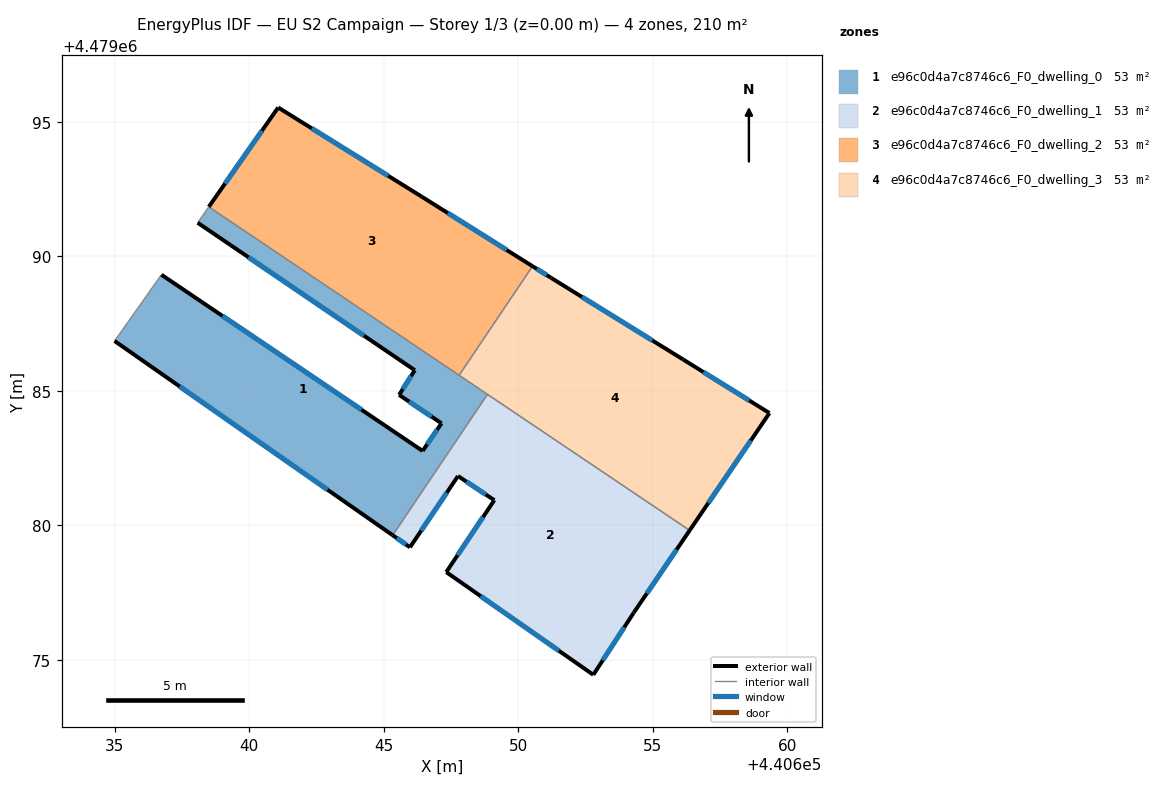
=== STOREY PLAN SPEC (per zone: floor XY polygon, exterior-wall plan segments, windows/doors) ===
zone 1: e96c0d4a7c8746c6_F0_dwelling_0  (52.5 m²)
  floor: (440646.16, 4479085.76) (440638.09, 4479091.24) (440638.50, 4479091.83) (440648.86, 4479084.86) (440645.33, 4479079.62) (440635.00, 4479086.84) (440636.74, 4479089.31) (440646.45, 4479082.76) (440647.15, 4479083.79) (440645.57, 4479084.84)
  exterior wall: (440647.15, 4479083.79) – (440646.45, 4479082.76)  [1.2 m]
    window: (440646.98, 4479083.54) – (440646.61, 4479083.00)  [1.1 m²]
  exterior wall: (440645.57, 4479084.84) – (440647.15, 4479083.79)  [1.9 m]
    window: (440645.94, 4479084.59) – (440646.78, 4479084.03)  [1.6 m²]
  exterior wall: (440646.16, 4479085.76) – (440645.57, 4479084.84)  [1.1 m]
    window: (440646.02, 4479085.54) – (440645.71, 4479085.06)  [0.9 m²]
  exterior wall: (440638.09, 4479091.24) – (440646.16, 4479085.76)  [9.8 m]
    window: (440639.97, 4479089.96) – (440644.27, 4479087.04)  [8.3 m²]
  exterior wall: (440635.00, 4479086.84) – (440645.33, 4479079.62)  [12.6 m]
    window: (440637.42, 4479085.15) – (440642.91, 4479081.32)  [10.7 m²]
  exterior wall: (440646.45, 4479082.76) – (440636.74, 4479089.31)  [11.7 m]
    window: (440644.17, 4479084.29) – (440639.01, 4479087.77)  [9.9 m²]
  interior walls: 5
zone 2: e96c0d4a7c8746c6_F0_dwelling_1  (52.5 m²)
  floor: (440656.37, 4479079.80) (440654.29, 4479076.75) (440652.79, 4479074.44) (440647.33, 4479078.25) (440649.11, 4479080.93) (440647.76, 4479081.83) (440645.98, 4479079.18) (440645.33, 4479079.62) (440648.86, 4479084.86)
  exterior wall: (440654.29, 4479076.75) – (440656.37, 4479079.80)  [3.7 m]
    window: (440654.78, 4479077.46) – (440655.88, 4479079.09)  [3.1 m²]
  exterior wall: (440652.79, 4479074.44) – (440654.29, 4479076.75)  [2.8 m]
    window: (440653.14, 4479074.98) – (440653.94, 4479076.21)  [2.3 m²]
  exterior wall: (440647.33, 4479078.25) – (440652.79, 4479074.44)  [6.7 m]
    window: (440648.60, 4479077.36) – (440651.51, 4479075.33)  [5.7 m²]
  exterior wall: (440649.11, 4479080.93) – (440647.33, 4479078.25)  [3.2 m]
    window: (440648.69, 4479080.30) – (440647.74, 4479078.88)  [2.7 m²]
  exterior wall: (440647.76, 4479081.83) – (440649.11, 4479080.93)  [1.6 m]
    window: (440648.08, 4479081.62) – (440648.79, 4479081.14)  [1.4 m²]
  exterior wall: (440645.98, 4479079.18) – (440647.76, 4479081.83)  [3.2 m]
    window: (440646.39, 4479079.80) – (440647.34, 4479081.21)  [2.7 m²]
  exterior wall: (440645.33, 4479079.62) – (440645.98, 4479079.18)  [0.8 m]
    window: (440645.48, 4479079.52) – (440645.83, 4479079.28)  [0.7 m²]
  interior walls: 2
zone 3: e96c0d4a7c8746c6_F0_dwelling_2  (52.5 m²)
  floor: (440646.42, 4479092.21) (440650.53, 4479089.62) (440647.80, 4479085.57) (440638.50, 4479091.83) (440641.08, 4479095.52)
  exterior wall: (440641.08, 4479095.52) – (440638.50, 4479091.83)  [4.5 m]
    window: (440640.47, 4479094.66) – (440639.10, 4479092.70)  [3.8 m²]
  exterior wall: (440646.42, 4479092.21) – (440641.08, 4479095.52)  [6.3 m]
    window: (440645.17, 4479092.98) – (440642.33, 4479094.75)  [5.3 m²]
  exterior wall: (440650.53, 4479089.62) – (440646.42, 4479092.21)  [4.9 m]
    window: (440649.57, 4479090.23) – (440647.38, 4479091.60)  [4.1 m²]
  interior walls: 2
zone 4: e96c0d4a7c8746c6_F0_dwelling_3  (52.5 m²)
  floor: (440656.13, 4479086.16) (440659.34, 4479084.17) (440656.37, 4479079.80) (440647.80, 4479085.57) (440650.53, 4479089.62) (440651.22, 4479089.19)
  exterior wall: (440656.37, 4479079.80) – (440659.34, 4479084.17)  [5.3 m]
    window: (440657.07, 4479080.83) – (440658.64, 4479083.14)  [4.5 m²]
  exterior wall: (440651.22, 4479089.19) – (440650.53, 4479089.62)  [0.8 m]
    window: (440651.06, 4479089.29) – (440650.69, 4479089.52)  [0.7 m²]
  exterior wall: (440656.13, 4479086.16) – (440651.22, 4479089.19)  [5.8 m]
    window: (440654.98, 4479086.87) – (440652.37, 4479088.48)  [4.9 m²]
  exterior wall: (440659.34, 4479084.17) – (440656.13, 4479086.16)  [3.8 m]
    window: (440658.59, 4479084.63) – (440656.88, 4479085.69)  [3.2 m²]
  interior walls: 3

=== DERIVED (storey summary) ===
Building: EU S2 Campaign
Storey: 1 of 3  (floor level z = 0.00 m)
Storey gross floor area: 210.0 m²
Zones on this storey: 4
  - e96c0d4a7c8746c6_F0_dwelling_0: floor 52.5 m²; exterior wall 38.3 m (114.9 m²); 6 window(s) 32.5 m²; WWR 28.3%
  - e96c0d4a7c8746c6_F0_dwelling_1: floor 52.5 m²; exterior wall 21.9 m (65.8 m²); 7 window(s) 18.6 m²; WWR 28.3%
  - e96c0d4a7c8746c6_F0_dwelling_2: floor 52.5 m²; exterior wall 15.6 m (46.9 m²); 3 window(s) 13.3 m²; WWR 28.3%
  - e96c0d4a7c8746c6_F0_dwelling_3: floor 52.5 m²; exterior wall 15.6 m (46.9 m²); 4 window(s) 13.3 m²; WWR 28.3%
Zone adjacency (shared interzone walls):
  - e96c0d4a7c8746c6_F0_dwelling_0 ↔ e96c0d4a7c8746c6_F0_dwelling_1
  - e96c0d4a7c8746c6_F0_dwelling_0 ↔ e96c0d4a7c8746c6_F0_dwelling_2
  - e96c0d4a7c8746c6_F0_dwelling_0 ↔ e96c0d4a7c8746c6_F0_dwelling_3
  - e96c0d4a7c8746c6_F0_dwelling_1 ↔ e96c0d4a7c8746c6_F0_dwelling_3
  - e96c0d4a7c8746c6_F0_dwelling_2 ↔ e96c0d4a7c8746c6_F0_dwelling_3